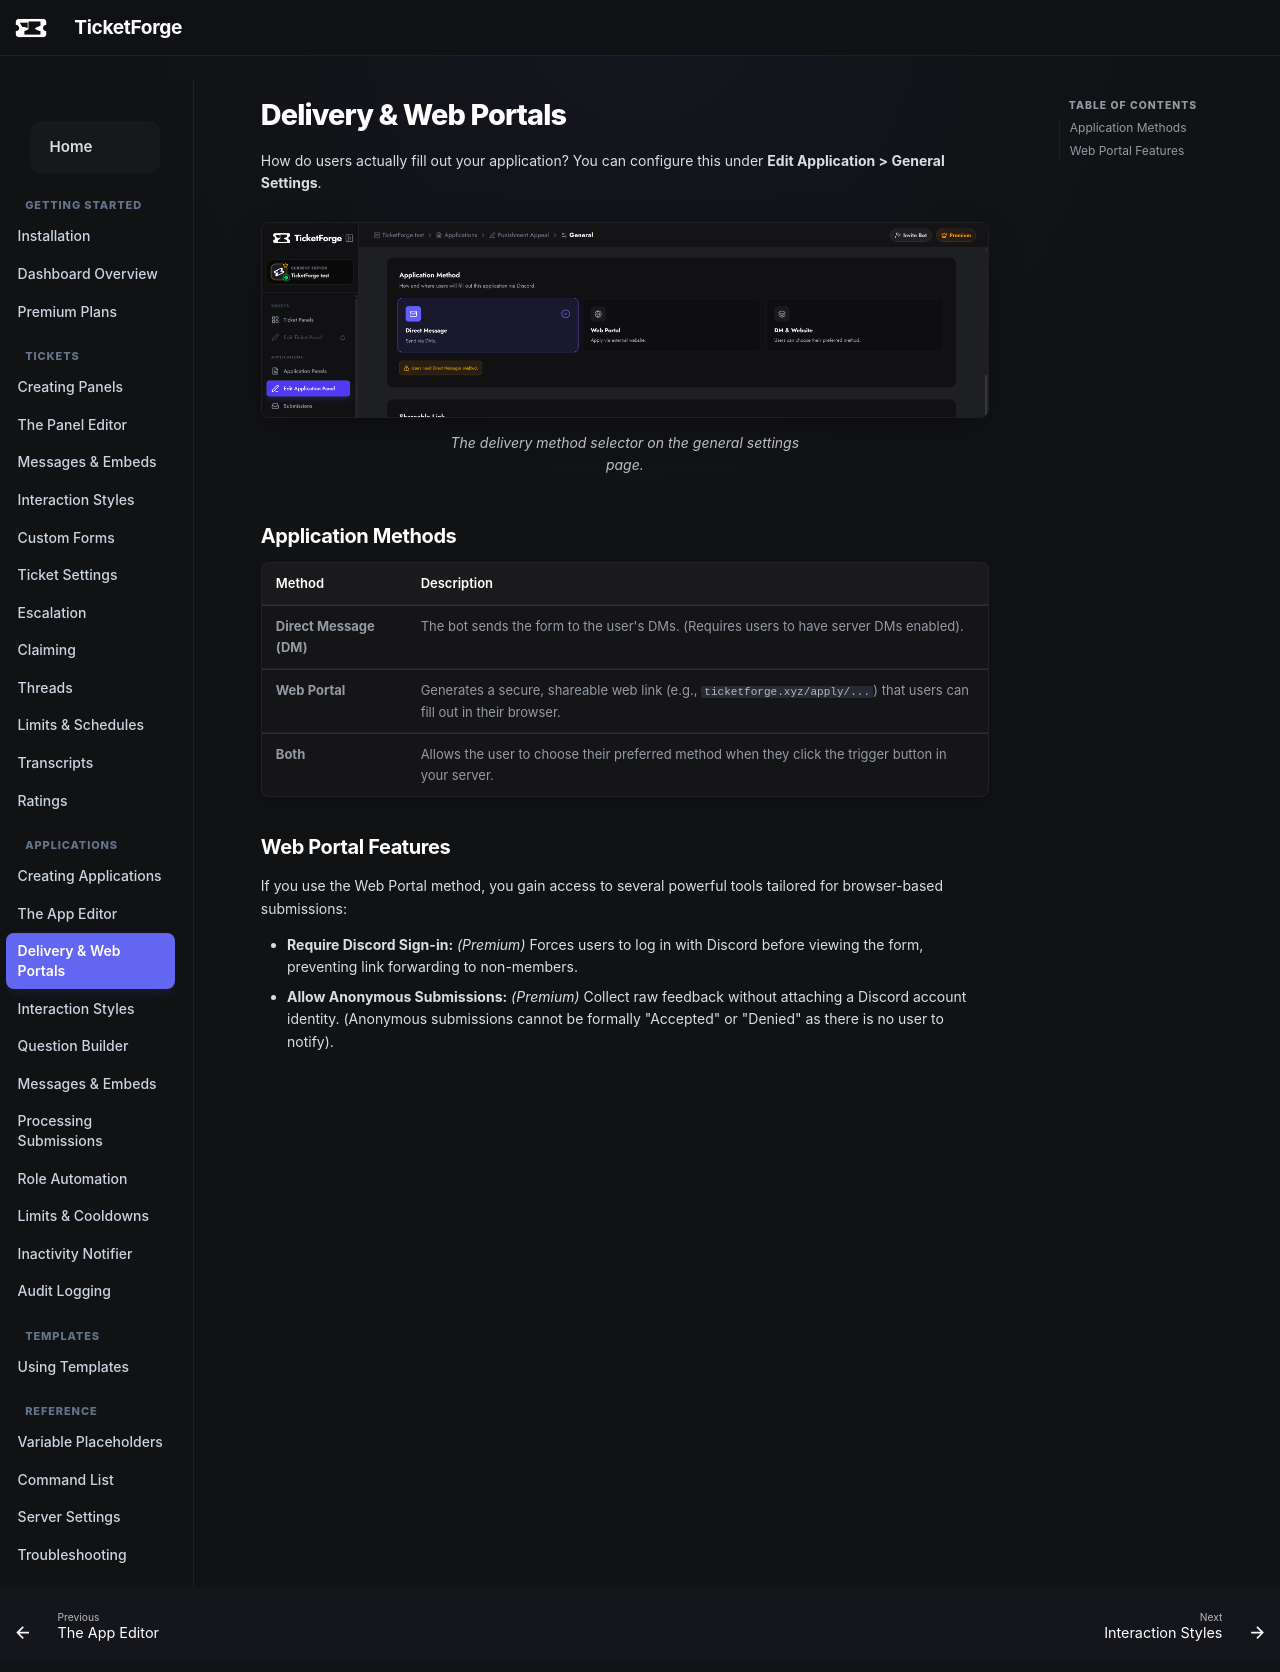

repository: TicketForge/TicketForge-Docs · page: applications/delivery/index.html · generator: mkdocs

# Delivery & Web Portals

How do users actually fill out your application? You can configure this under **Edit Application > General Settings**.

<figure markdown>
  ![Server List](../assets/images/applications/delivery_methods.png){ loading=lazy }
  <figcaption>The delivery method selector on the general settings page.</figcaption>
</figure>

## Application Methods

| Method | Description |
| :--- | :--- |
| **Direct Message (DM)** | The bot sends the form to the user's DMs. (Requires users to have server DMs enabled). |
| **Web Portal** | Generates a secure, shareable web link (e.g., `ticketforge.xyz/apply/...`) that users can fill out in their browser. |
| **Both** | Allows the user to choose their preferred method when they click the trigger button in your server. |

## Web Portal Features

If you use the Web Portal method, you gain access to several powerful tools tailored for browser-based submissions:

*   **Require Discord Sign-in:** *(Premium)* Forces users to log in with Discord before viewing the form, preventing link forwarding to non-members.
*   **Allow Anonymous Submissions:** *(Premium)* Collect raw feedback without attaching a Discord account identity. (Anonymous submissions cannot be formally "Accepted" or "Denied" as there is no user to notify).
